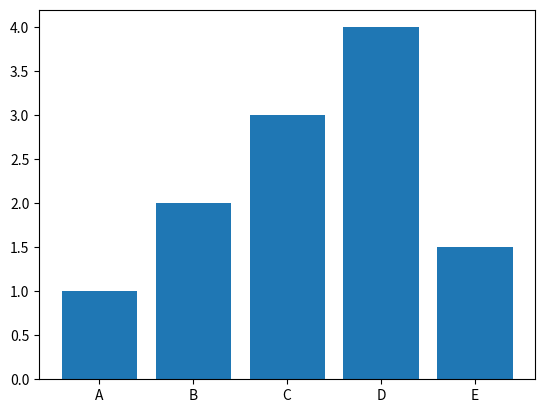

The script that saved this image:

import matplotlib.pyplot as plt
import numpy as np

x=np.array(["A","B","C","D","E"])
y=np.array([1,2,3,4,1.5])

plt.bar(x,y)
plt.show()

